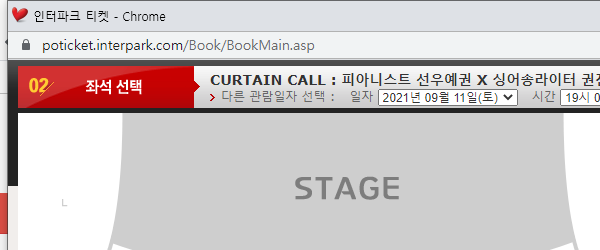
Workflow: Main2

Step 1: Attach Browser 'chrome.exe  인터파크 티켓' in window '인터파크 티켓' (chrome.exe)

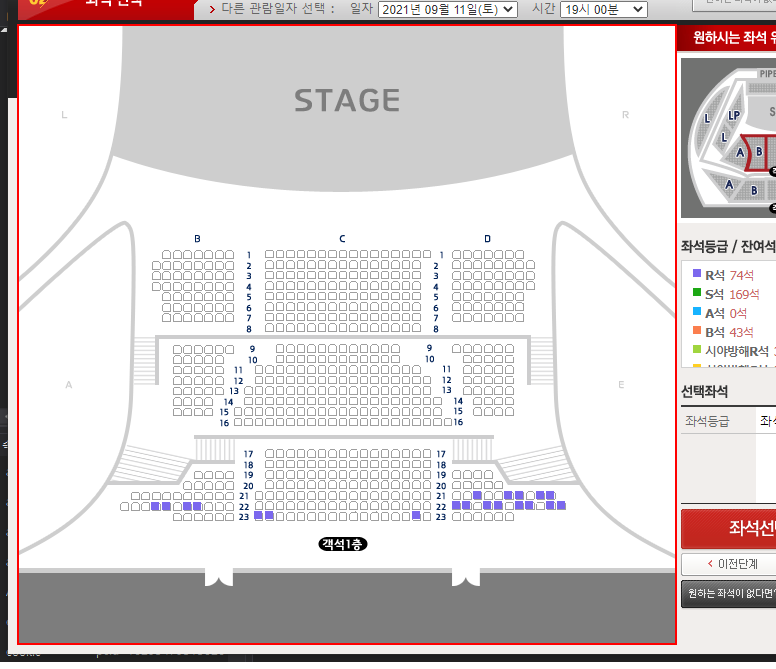
Step 2: Find Element 'IMG  NextStepImage' on the image